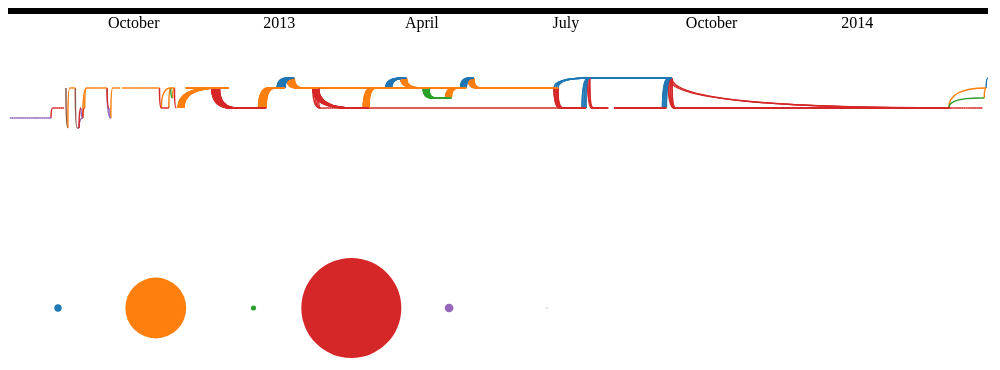
D3 v3 page, settled after 480 driven frames (8 s of simulated time); the page loaded 11 data file(s).





var data = Array();
var allbranches = Array();


d3.json("json/branches.json", function(error, branches)
{
	allbranches = branches;	

	var totalbranches = branches.length;
	var done = 0;

	
	for (i = 0; i < totalbranches; i++)
	{
		++done;
		
		d3.json("json/" + branches[i].name + ".json", function(error, branch)
		{
			--done;
			for (j = 0; j < branch.length; j++)
			{	
				// For some reason we have branches without authors; I'm not sure what to do with these, they keep breaking things, so I'm dropping them just so I have SOMETHING that works
				if (branch[j].author)
				{
					branch[j].rawcat = branch[j].author.login;
					data.push(branch[j]);	
				}
			}
			
			if (done == 0)
			{
				makeGraphs();
			}
		});
	}
});



function makeGraphs()
{                     
	                   
	data.sort(function(a, b) 
	{
		return d3.descending(a.commit.committer.date, b.commit.committer.date);
	});
	
	var width = 1000,
		height = 800,
		margin = 20,
		leftpadding = 0
		margintop = 50,
		graphbottom = 200,
		bubblemax = 50;
	
	var svg = d3.select("body")
		.append("svg")
		.attr("width", width)
		.attr("height", height);
	
	var fill = d3.scale.category10();
	
	// Scales
	
	var indexScale = d3.scale.linear().range([0 + leftpadding, width - margin - leftpadding]);
	indexScale.domain([data.length, 0]);
	
	
	
	
	var timeScale = d3.time.scale().range([0 + leftpadding, width - margin - leftpadding]);
	var max = d3.max(data, function(d) {
		var splitdate = d.commit.author.date.split("");
		return new Date(splitdate[0] + splitdate[1] + splitdate[2] + splitdate[3], splitdate[5] + splitdate[6], splitdate[8] + splitdate[9], splitdate[11] + splitdate[12], splitdate[14] + splitdate[15], splitdate[17] + splitdate[18]);
	});
	
	var min = d3.min(data, function(d) {
		var splitdate = d.commit.author.date.split("");
		return new Date(splitdate[0] + splitdate[1] + splitdate[2] + splitdate[3], splitdate[5] + splitdate[6], splitdate[8] + splitdate[9], splitdate[11] + splitdate[12], splitdate[14] + splitdate[15], splitdate[17] + splitdate[18]);
	});
	
	timeScale.domain([min, max]);
	
	
	
	
	var catScale = d3.scale.ordinal().rangeRoundBands([0, 10], 0, 0);
	
	var tree = function(d) { 
		return d.rawcat; 
	};
	
	
	catScale.domain(data.map(tree));
	
	
	// Axes
	var xAxis = d3.svg.axis().scale(timeScale).orient("bottom");
	
	
	// Brush
	var brushx = d3.scale.identity().domain([0, width]),
	    brushy = d3.scale.identity().domain([0, height]);
	var brush = d3.svg.brush()
		.x(timeScale)
		.y(brushy)
		.on("brushend", brushed);
	
	
	svg.append("g")
		.attr("class", "brush")
		.attr("fill", "none")
		.attr("stroke", "#ccc")
		.attr("stroke-width", "1px")
		.call(brush)
		.call(brush.event);
		
		
	// Graph
	
	var graph = {nodes:[], links:[]};
	
	graph.nodes = data;
	
	graph.nodes.map(function(d, i) {
		graph.nodes.map(function(e, j) {
			d.cat = catScale(d.rawcat);
			for (counter = 0; counter < d.parents.length; counter++)
			{
				if (d.parents[counter].sha == e.sha)
				{
					graph.links.push({"source": i, "target": j})
				}
			}
		})
	});
	
	
	// Generate the force layout
	var force = d3.layout.force()
		.size([width, height])
		.charge(-50)
		.linkDistance(10)
		.on("tick", tick)
		.on("start", function(d) {})
		.on("end", function(d) {})
	
	var tick = function(d) 
	{
		graph_update(0);
	}
	
	function random_layout() {
	
	force.stop();
	
	graph.nodes.forEach(function(d, i) {
		d.x = width/4 + 2*width*Math.random()/4;
		d.y = height/4 + 2*height*Math.random()/4;
	})
	
	graph_update(500);
	}
	
	function force_layout() {
	
		force.nodes(graph.nodes)
		.links(graph.links)
		.start();
	}
	
	function line_layout() {
		force.stop();
		
		graph.nodes.forEach(function(d, i) {
			d.y = 0;
			d.x = indexScale(i);
		})
	
		graph_update(0);
	}
	
	function line_cat_layout() {
	
		force.stop();
		
		graph.nodes.forEach(function(d, i) {
			d.y = margintop + d.cat*10;
			d.x = indexScale(i);
		})
		
		graph_update(0);
	}
	
	function radial_layout() {
	
		force.stop();
		
		var r = height/2;
		
		var arc = d3.svg.arc()
			.outerRadius(r);
		
		var pie = d3.layout.pie()
			.sort(function(a, b) { return a.cat - b.cat;})
			.value(function(d, i) { return 1; }); // equal share for each point
		
		graph.nodes = pie(graph.nodes).map(function(d, i) {
			d.innerRadius = 0;
			d.outerRadius = r;
			d.data.x = arc.centroid(d)[0]+height/2;
			d.data.y = arc.centroid(d)[1]+width/2;
			d.data.endAngle = d.endAngle;
			d.data.startAngle = d.startAngle;
			return d.data;
		})
		
		graph_update(500);
	}
	
	function category_size() {
		d3.selectAll("circle")
			.transition()
			.duration(500)
			.attr("r", 0);
	}
	
	function graph_update(delay) {
		link.transition()
			.duration(delay)
			.attr("fill", "none")
			.attr("d", function(d) {
				return "M" + d.target.x + " " + d.target.y + " q" + 0 + " " + (d.source.y - d.target.y) + " " + (d.source.x - d.target.x) + " " + (d.source.y - d.target.y)
			});
		
		node.transition()
			.duration(delay)
			.attr("transform", function(d) {
				return "translate("+d.x+","+d.y+")";
			});
	}
	
	var link = svg.selectAll(".link")
		.data(graph.links)
		.enter()
		.append("path")
		.attr("class", "link")
		.attr("marker-end", "url(#end)")
		.attr("stroke", function(d) {
			return fill(data[d.source].cat); 
		});
	
	var node = svg.selectAll(".node")
		.data(graph.nodes)
		.enter()
		.append("g")
		.attr("class", function(d) {
			return "selected cat" + d.cat + " node";
		});
	
	node.append("circle").attr("r", 0);
	
	svg.append("g").attr("id", "xaxis").call(xAxis);
	

	function brushed() {
	
		
		d3.selectAll("#hovernode")
			.transition()
			.duration(100)
			.remove();
	
		var extent = brush.extent();
		
		for (var index in catarray)
		{
			catcount[index] = 0;
		}
		
		d3.selectAll(".node").classed("selected", function(d) {
			if ((timeScale(extent[0][0]) <= d.x && d.x < timeScale(extent[1][0])))
			{
				return true;
			}
			return false;
		});
		
			
		for (var index in catarray)
		{
			var currsel = d3.selectAll(".selected.cat" + catScale(catScale.domain()[index]));
			catcount[index] = currsel[0].length;
		}
	
		d3.selectAll(".bubble")
			.transition()
			.duration(750)
			.attr("r", function(d) {
				return circScale(catcount[catarray.indexOf(d)]);
			})
	}
	
	
	// Set things up so it's easy to grab the current number of commits of a cat in the selection
	var catarray = catScale.domain();
	var catcount = Array();
	
	
	for (var index in catarray)
	{
		var currsel = d3.selectAll(".cat" + catScale(catScale.domain()[index]));
		catcount[index] = currsel[0].length;
	}
	
	
	var circScale = d3.scale.linear().range([0, bubblemax]);
	circScale.domain([0, Math.max.apply(null, catcount)]);
	
	var bubbleScale = d3.scale.linear().range([0 + leftpadding + bubblemax, width - margin - leftpadding - bubblemax]);
	bubbleScale.domain([0, 9]);
	
	var bubbles = svg.selectAll(".bubbles")
		.data(catarray)
		.enter()
		.append("circle")
		.attr("class", "bubble")
		.attr("fill", function(d){
			return fill(catScale(d));
		})
		.attr("r", function(d) {	
			return circScale(catcount[catarray.indexOf(d)]);
		})
		.attr("cx", function(d) {
			return bubbleScale(catarray.indexOf(d)) + leftpadding;
		})
		.attr("cy", function(d) {
			return graphbottom + 100;
		})
		.on("mouseover", function(d) {
		
			d3.selectAll("#hovernode")
				.transition()
				.duration(100)
				.remove();
				
			var commitsstring = "Commits: " + catcount[catarray.indexOf(d)] + "<br />";
			    
			d3.selectAll(".selected.cat" + catScale(d)).each(function(e) {
			
				commitsstring = commitsstring + "<a href='" +  e.html_url + "'>" + e.commit.author.name + " " + e.commit.author.date + "</a><br />";
			});
			
			
			svg.append("foreignObject")
				.attr("id", "hovernode")
				.attr("x", this.cx.baseVal.value)
				.attr("y", this.cy.baseVal.value)
				.attr("width", 300)
				.attr("height", 500)
				.html("<p class='commitpara'>" + commitsstring + "</p>");
		});
	
	
	force_layout();
	line_cat_layout();
	
}



### data: json/branches.json
[
 {
  "name": "box-animation",
  "commit": {
   "sha": "90fa971f14a616ec720ac3a733b1fc0adb0f4802",
   "url": "https://api.github.com/repos/yandex-ui/n…"
  }
 },
 {
  "name": "collection.disperse",
  "commit": {
   "sha": "4e9b4d975a04f1bb1698a71011cffc25e430d4e2",
   "url": "https://api.github.com/repos/yandex-ui/n…"
  }
 },
 {
  "name": "do-not-recreate-destroyed-models",
  "commit": {
   "sha": "8f3a8849c96b8f565d39c4cbab4ddc867c2a4d05",
   "url": "https://api.github.com/repos/yandex-ui/n…"
  }
 },
 {
  "name": "fix.viewCollection.remove",
  "commit": {
   "sha": "eaf743019c471f4e9321c266169160a4ae97257d",
   "url": "https://api.github.com/repos/yandex-ui/n…"
  }
 },
 {
  "name": "master",
  "commit": {
   "sha": "1efe04d2118312cf36c578e161bb8e248d4f9fdb",
   "url": "https://api.github.com/repos/yandex-ui/n…"
  }
 },
 {
  "name": "master-old",
  "commit": {
   "sha": "813728bf4d4b66c17ac0e11662ef4c1782346592",
   "url": "https://api.github.com/repos/yandex-ui/n…"
  }
 },
 {
  "name": "mixins",
  "commit": {
   "sha": "1be8c4b6129be7418bafeb3592b1c4b9b8c2193a",
   "url": "https://api.github.com/repos/yandex-ui/n…"
  }
 },
 {
  "name": "next",
  "commit": {
   "sha": "dfa60ca36ad3e1b8e86614fb31aace78b8bca9e0",
   "url": "https://api.github.com/repos/yandex-ui/n…"
  }
 },
 "... 2 more items"
]